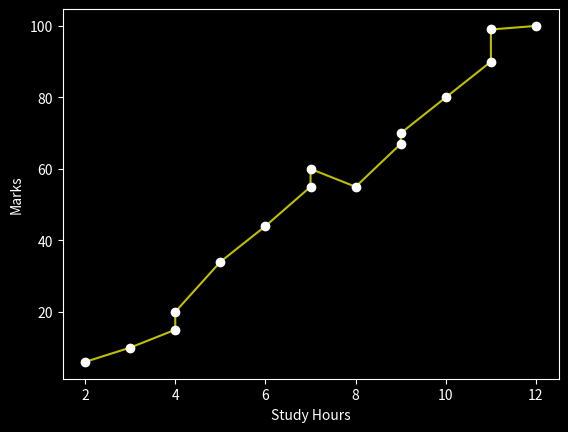

Source code (Python):
import numpy as np
import pandas as pd
import matplotlib.pyplot as plt

#Multiple Plots on same graph

study_hours = [2,3,4,4, 5, 6, 7, 7, 8, 9, 9, 10, 11, 11, 12]
marks = [6, 10, 15, 20, 34, 44, 55, 60, 55, 67, 70, 80, 90, 99, 100]

plt.style.use('dark_background')

plt.plot(study_hours,marks,'y-')
plt.plot(study_hours,marks,'wo')
plt.xlabel("Study Hours")
plt.ylabel("Marks")
plt.show()
